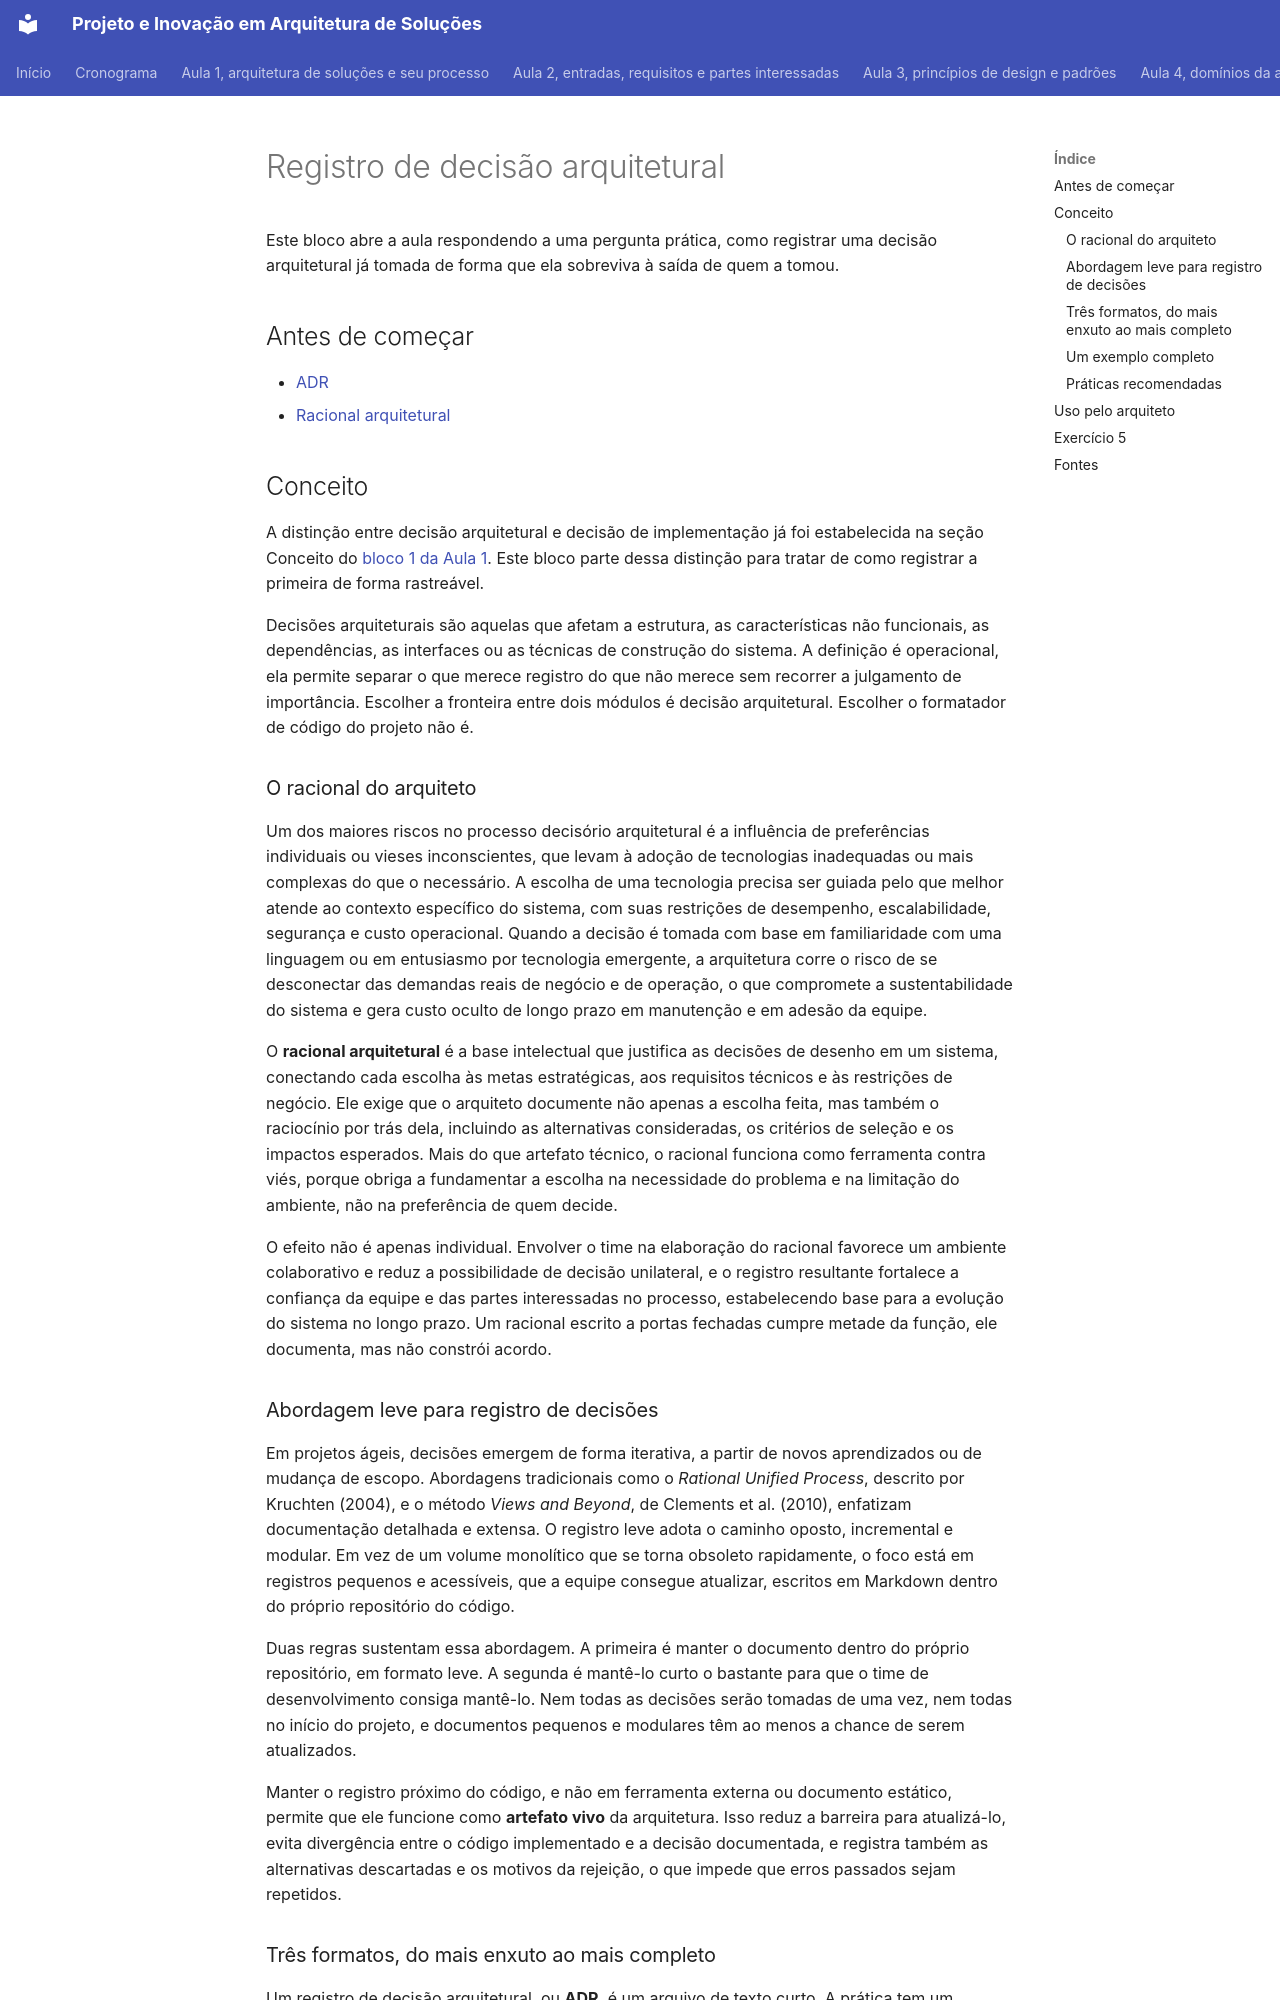

repository: aulas-marco/projeto-arquitetura-software · page: modulo-2-plataforma-e-modelos/bloco-1-registro-de-decisao-arquitetural/index.html · generator: mkdocs

# Registro de decisão arquitetural

Este bloco abre a aula respondendo a uma pergunta prática, como registrar uma decisão arquitetural já tomada de forma que ela sobreviva à saída de quem a tomou.

## Antes de começar

- [ADR](../referencia/glossario.md#adr)
- [Racional arquitetural](../referencia/glossario.md#racional-arquitetural)

## Conceito

A distinção entre decisão arquitetural e decisão de implementação já foi estabelecida na seção Conceito do [bloco 1 da Aula 1](../modulo-1-fundamentos/bloco-1-arquitetura-e-papel-do-arquiteto.md#conceito). Este bloco parte dessa distinção para tratar de como registrar a primeira de forma rastreável.

Decisões arquiteturais são aquelas que afetam a estrutura, as características não funcionais, as dependências, as interfaces ou as técnicas de construção do sistema. A definição é operacional, ela permite separar o que merece registro do que não merece sem recorrer a julgamento de importância. Escolher a fronteira entre dois módulos é decisão arquitetural. Escolher o formatador de código do projeto não é.

### O racional do arquiteto

Um dos maiores riscos no processo decisório arquitetural é a influência de preferências individuais ou vieses inconscientes, que levam à adoção de tecnologias inadequadas ou mais complexas do que o necessário. A escolha de uma tecnologia precisa ser guiada pelo que melhor atende ao contexto específico do sistema, com suas restrições de desempenho, escalabilidade, segurança e custo operacional. Quando a decisão é tomada com base em familiaridade com uma linguagem ou em entusiasmo por tecnologia emergente, a arquitetura corre o risco de se desconectar das demandas reais de negócio e de operação, o que compromete a sustentabilidade do sistema e gera custo oculto de longo prazo em manutenção e em adesão da equipe.

O **racional arquitetural** é a base intelectual que justifica as decisões de desenho em um sistema, conectando cada escolha às metas estratégicas, aos requisitos técnicos e às restrições de negócio. Ele exige que o arquiteto documente não apenas a escolha feita, mas também o raciocínio por trás dela, incluindo as alternativas consideradas, os critérios de seleção e os impactos esperados. Mais do que artefato técnico, o racional funciona como ferramenta contra viés, porque obriga a fundamentar a escolha na necessidade do problema e na limitação do ambiente, não na preferência de quem decide.

O efeito não é apenas individual. Envolver o time na elaboração do racional favorece um ambiente colaborativo e reduz a possibilidade de decisão unilateral, e o registro resultante fortalece a confiança da equipe e das partes interessadas no processo, estabelecendo base para a evolução do sistema no longo prazo. Um racional escrito a portas fechadas cumpre metade da função, ele documenta, mas não constrói acordo.

### Abordagem leve para registro de decisões

Em projetos ágeis, decisões emergem de forma iterativa, a partir de novos aprendizados ou de mudança de escopo. Abordagens tradicionais como o *Rational Unified Process*, descrito por Kruchten (2004), e o método *Views and Beyond*, de Clements et al. (2010), enfatizam documentação detalhada e extensa. O registro leve adota o caminho oposto, incremental e modular. Em vez de um volume monolítico que se torna obsoleto rapidamente, o foco está em registros pequenos e acessíveis, que a equipe consegue atualizar, escritos em Markdown dentro do próprio repositório do código.

Duas regras sustentam essa abordagem. A primeira é manter o documento dentro do próprio repositório, em formato leve. A segunda é mantê-lo curto o bastante para que o time de desenvolvimento consiga mantê-lo. Nem todas as decisões serão tomadas de uma vez, nem todas no início do projeto, e documentos pequenos e modulares têm ao menos a chance de serem atualizados.

Manter o registro próximo do código, e não em ferramenta externa ou documento estático, permite que ele funcione como **artefato vivo** da arquitetura. Isso reduz a barreira para atualizá-lo, evita divergência entre o código implementado e a decisão documentada, e registra também as alternativas descartadas e os motivos da rejeição, o que impede que erros passados sejam repetidos.
